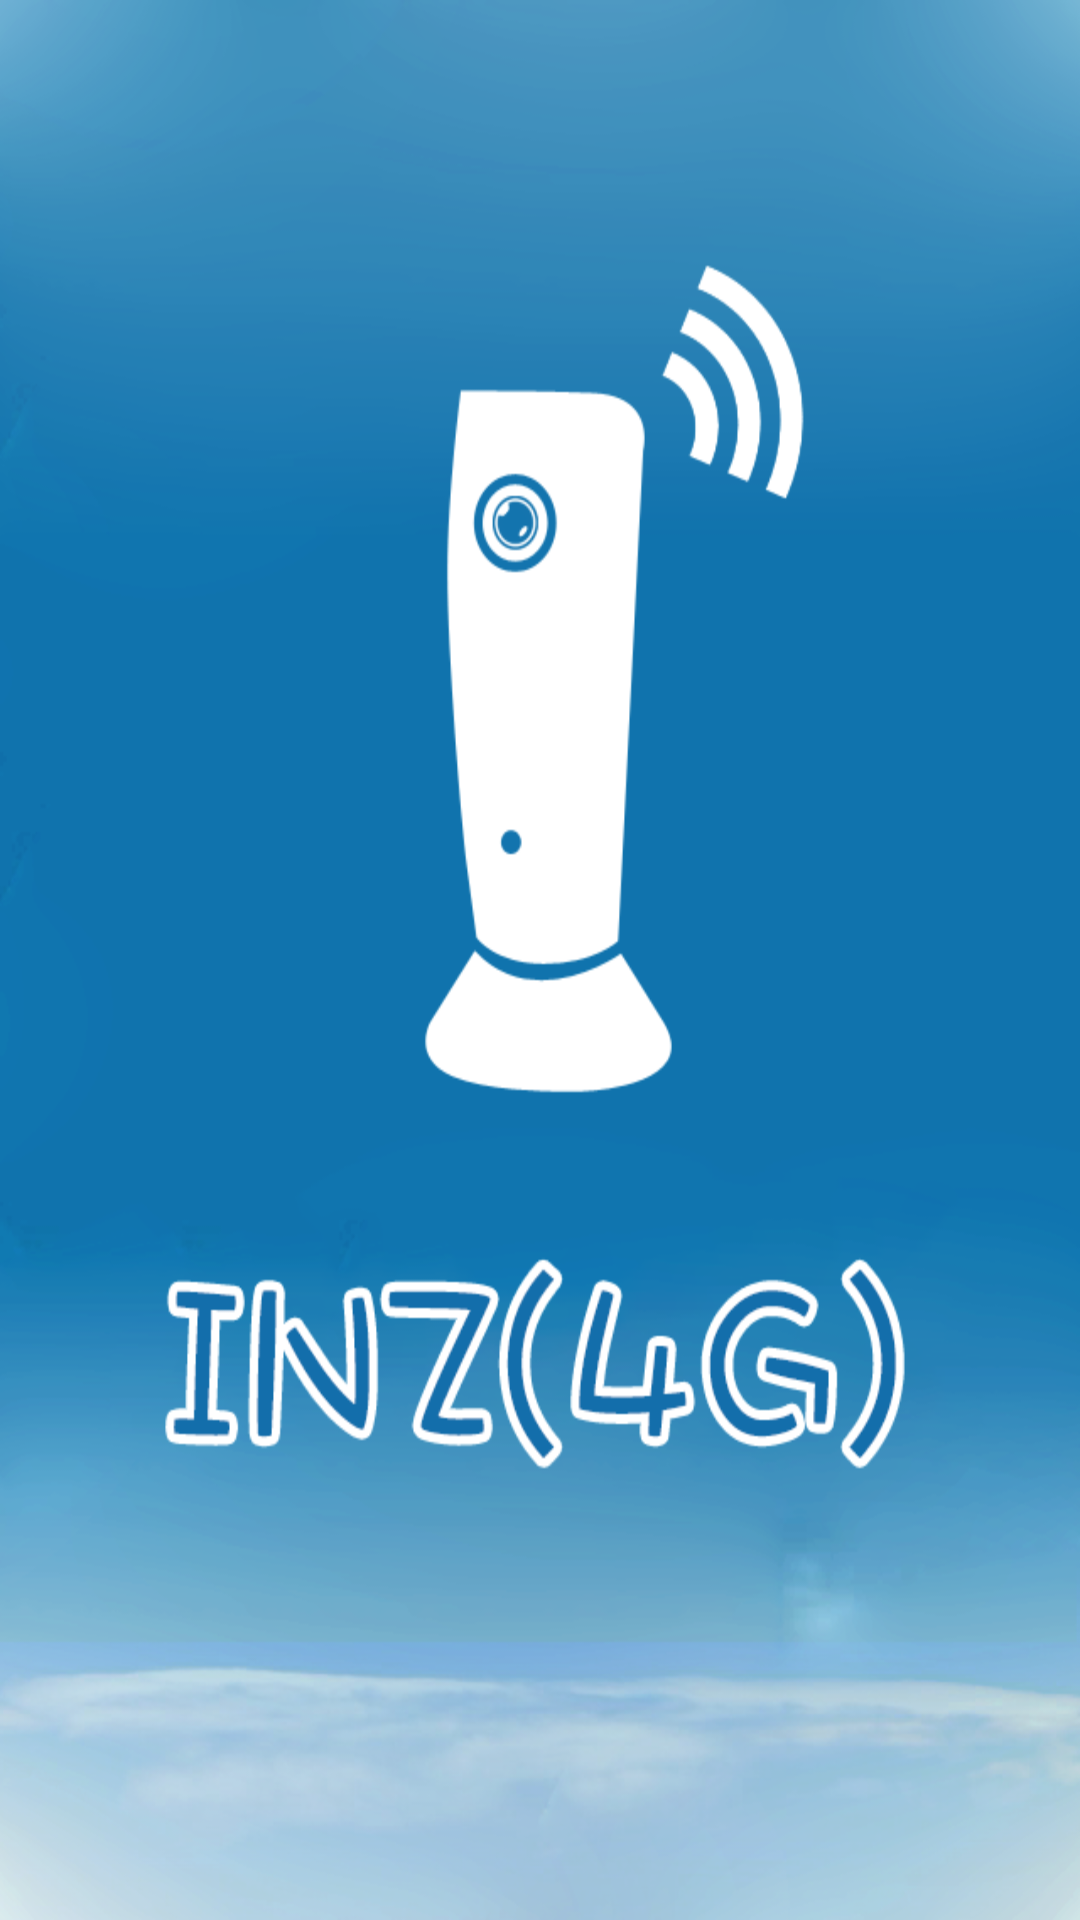

Layout XML and referenced resources for this Android screen:
<!-- AndroidManifest.xml: activity theme android:Theme.NoTitleBar -->
<!-- res/layout/logo.xml -->
<?xml version="1.0" encoding="utf-8"?>
<LinearLayout xmlns:android="http://schemas.android.com/apk/res/android"
    android:orientation="vertical" android:layout_width="match_parent"
    android:layout_height="match_parent"
    android:background="@mipmap/logo3">

</LinearLayout>
<!-- resources referenced by this layout -->
<resources>
  <!-- mipmap logo3: png bitmap (mipmap-hdpi, 146992 bytes) -->
</resources>
